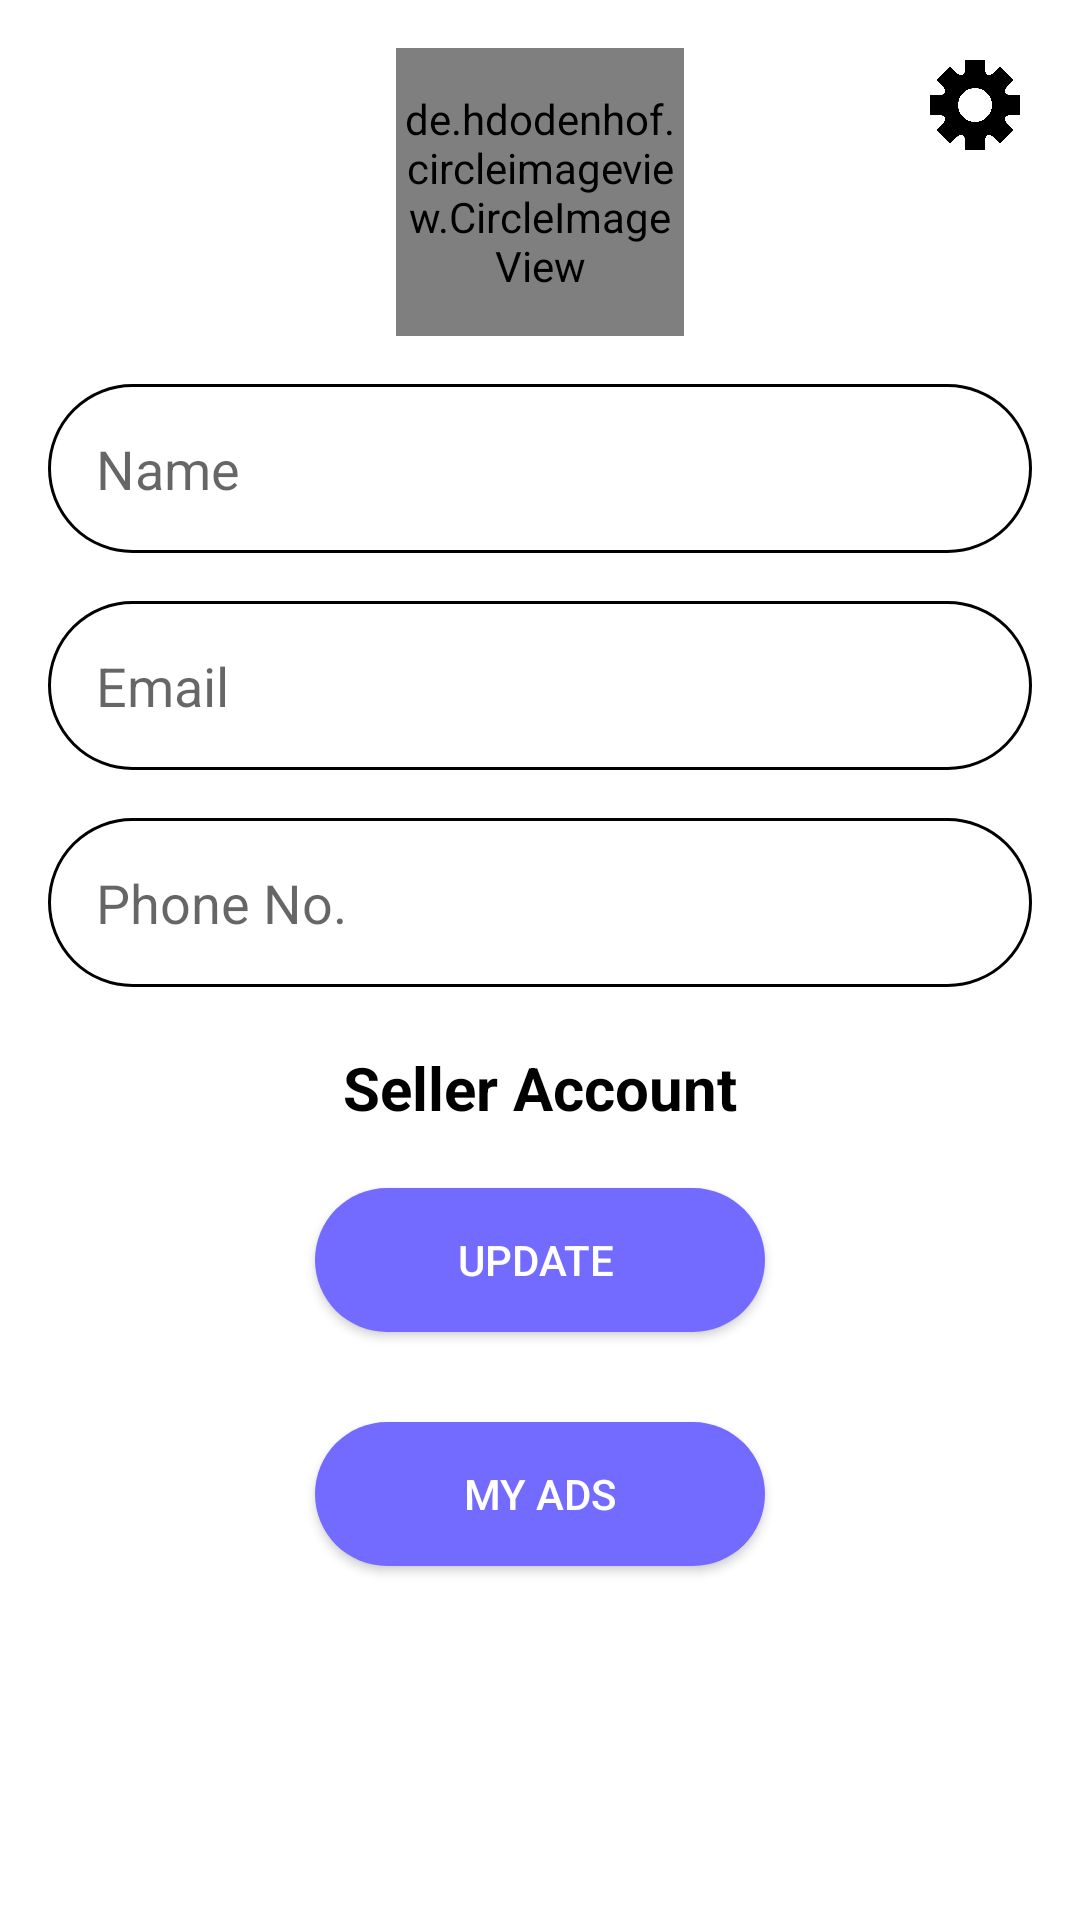

Write the Android layout XML for this screen, with the resource values it uses.
<!-- AndroidManifest.xml: application theme Theme.DeluxeRealty -->
<!-- res/layout/fragment_account.xml -->
<?xml version="1.0" encoding="utf-8"?>
<androidx.constraintlayout.widget.ConstraintLayout xmlns:android="http://schemas.android.com/apk/res/android"
    xmlns:tools="http://schemas.android.com/tools"
    android:layout_width="match_parent"
    android:layout_height="match_parent"
    xmlns:app="http://schemas.android.com/apk/res-auto"
    android:background="@color/white"
    tools:context="com.fragments.AccountFragment">






    <de.hdodenhof.circleimageview.CircleImageView
        xmlns:app="http://schemas.android.com/apk/res-auto"
        android:id="@+id/profile_image"
        android:layout_width="96dp"
        android:layout_height="96dp"
        android:src="@drawable/ic_account"
        app:civ_border_width="2dp"
        app:civ_border_color="#FF000000"
        android:layout_margin="16dp"
        app:layout_constraintTop_toTopOf="parent"
        app:layout_constraintStart_toStartOf="parent"
        app:layout_constraintEnd_toEndOf="parent" />


    <ImageView
        android:layout_width="30dp"
        android:layout_height="30dp"
        android:src="@drawable/setting_icon"
        app:layout_constraintTop_toTopOf="parent"
        app:layout_constraintEnd_toEndOf="parent"
        android:id="@+id/settingsImg"
        android:layout_margin="20dp"/>



    <EditText
        android:id="@+id/user_name"
        android:layout_width="match_parent"
        android:layout_height="wrap_content"
        android:layout_margin="16dp"
        android:background="@drawable/edit_bg"
        android:inputType="text"
        android:hint="Name"
        android:padding="16dp"
        app:layout_constraintEnd_toEndOf="@+id/profile_image"
        app:layout_constraintStart_toStartOf="@+id/profile_image"
        app:layout_constraintTop_toBottomOf="@+id/profile_image"
        tools:ignore="TextContrastCheck" />
    <EditText
        android:id="@+id/user_email"
        android:layout_width="match_parent"
        android:layout_height="wrap_content"
        android:layout_margin="16dp"
        android:background="@drawable/edit_bg"
        android:hint="Email"
        android:padding="16dp"
        app:layout_constraintEnd_toEndOf="@+id/user_name"
        app:layout_constraintStart_toStartOf="@+id/user_name"
        app:layout_constraintTop_toBottomOf="@+id/user_name" />

    <EditText
        android:id="@+id/user_phone"
        android:layout_width="match_parent"
        android:layout_height="wrap_content"
        android:layout_margin="16dp"
        android:background="@drawable/edit_bg"
        android:hint="Phone No."
        android:padding="16dp"
        app:layout_constraintEnd_toEndOf="@+id/user_email"
        app:layout_constraintStart_toStartOf="@+id/user_email"
        app:layout_constraintTop_toBottomOf="@+id/user_email" />





    <TextView
        android:layout_width="wrap_content"
        android:layout_height="wrap_content"
        app:layout_constraintEnd_toEndOf="@+id/user_phone"
        app:layout_constraintStart_toStartOf="@+id/user_phone"
        app:layout_constraintTop_toBottomOf="@+id/user_phone"
        android:layout_marginTop="20dp"
        android:textSize="20dp"
        android:text="Seller Account"
        android:id="@+id/accountTypeTV"
        android:textColor="@color/black"
        android:textStyle="bold"/>


    <androidx.appcompat.widget.AppCompatButton
        android:id="@+id/update_button"
        android:layout_width="150dp"
        android:layout_height="wrap_content"
        android:background="@drawable/button_bg"
        android:text="Update "
        android:textColor="@color/white"
        android:layout_marginTop="20dp"
        app:layout_constraintEnd_toEndOf="@+id/accountTypeTV"
        app:layout_constraintStart_toStartOf="@+id/accountTypeTV"
        app:layout_constraintTop_toBottomOf="@+id/accountTypeTV" />

    <androidx.appcompat.widget.AppCompatButton
        android:id="@+id/myads_button"
        android:layout_width="150dp"
        android:layout_height="wrap_content"
        android:background="@drawable/button_bg"
        android:layout_marginTop="30dp"
        android:text="My Ads"
        android:textColor="@color/white"
        app:layout_constraintEnd_toEndOf="@+id/update_button"
        app:layout_constraintStart_toStartOf="@+id/update_button"
        app:layout_constraintTop_toBottomOf="@+id/update_button" />








</androidx.constraintlayout.widget.ConstraintLayout>
<!-- resources referenced by this layout -->
<resources>
  <color name="black">#FF000000</color>
  <color name="white">#FFFFFFFF</color>
  <!-- drawable button_bg (drawable) -->
  <?xml version="1.0" encoding="utf-8"?>
  <shape xmlns:android="http://schemas.android.com/apk/res/android"
      android:shape="rectangle">
  
      <solid android:color="@color/light_slate_blue"/>
      <corners android:radius="32dp"/>
  
  </shape>
  <!-- drawable edit_bg (drawable) -->
  <?xml version="1.0" encoding="utf-8"?>
  <shape xmlns:android="http://schemas.android.com/apk/res/android">
  
      <corners android:radius="100dp"/>
      <stroke android:color="@color/blue
  "
          android:width="1dp"/>
  
  </shape>
  <!-- drawable setting_icon: png bitmap (drawable, 57279 bytes) -->
  <style name="Theme.DeluxeRealty" parent="Theme.MaterialComponents.DayNight.NoActionBar">
          
          <item name="colorPrimary">@color/white</item>
          <item name="colorPrimaryVariant">@color/purple_700</item>
          <item name="colorOnPrimary">@color/white</item>
          
          <item name="colorSecondary">@color/teal_200</item>
          <item name="colorSecondaryVariant">@color/teal_700</item>
          <item name="colorOnSecondary">@color/black</item>
          
          <item name="android:statusBarColor" tools:targetApi="l">?attr/colorPrimaryVariant</item>
          
      </style>
  <color name="light_slate_blue">#736AFF</color>
  <color name="blue">#38B6FF</color>
  <color name="purple_700">#FF3700B3</color>
  <color name="teal_200">#FF03DAC5</color>
  <color name="teal_700">#FF018786</color>
</resources>
